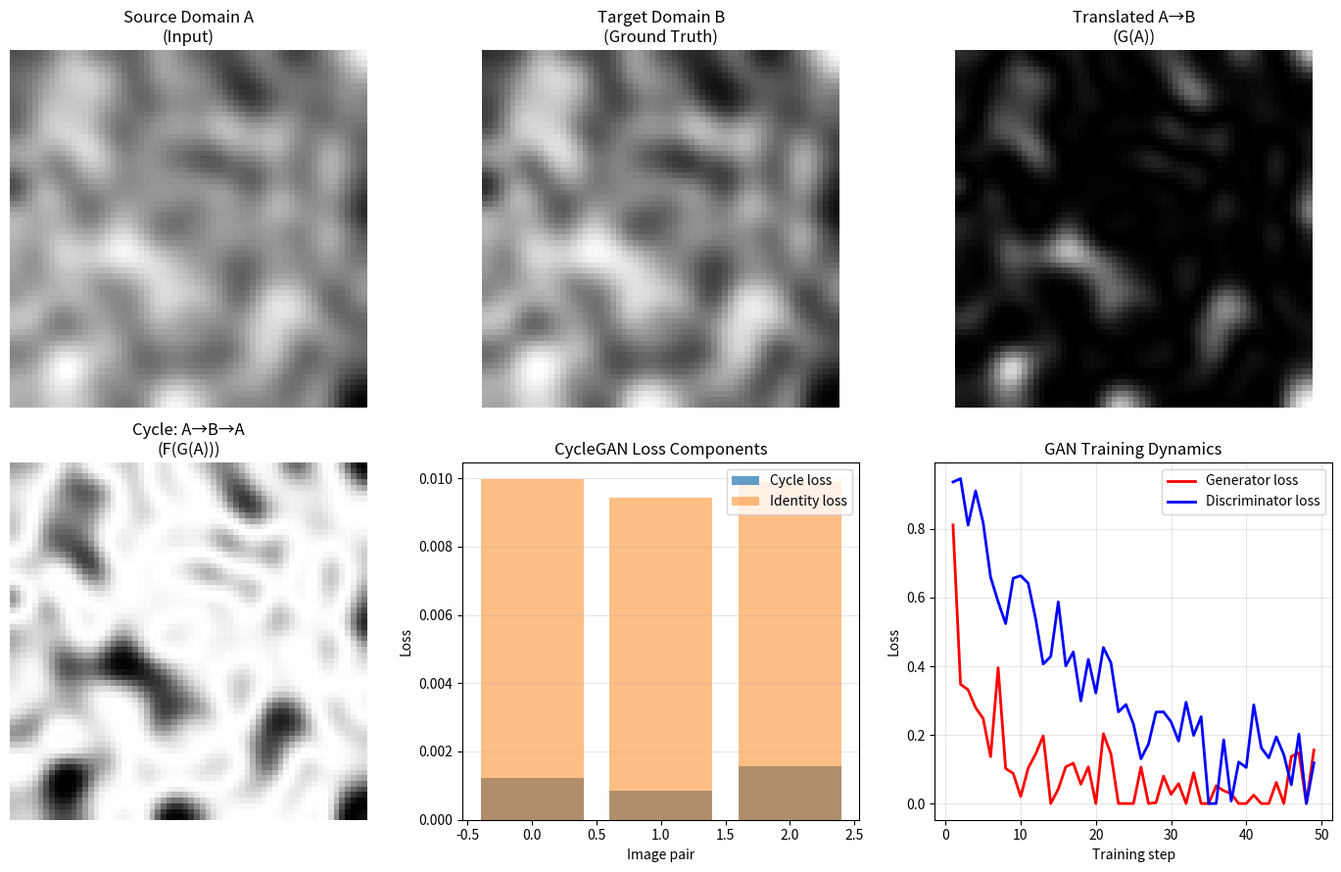

Write the Python code that produced this figure. (Note: this script raises an exception after producing the figure.)
"""08.23 Image-to-image translation: Pix2Pix, CycleGAN, diffusion."""
import numpy as np
import matplotlib.pyplot as plt
from scipy.ndimage import gaussian_filter

np.random.seed(42)

img_size = 64
n_pairs = 3

source_imgs = []
target_imgs = []
for i in range(n_pairs):
    source = np.random.rand(img_size, img_size)
    source = gaussian_filter(source, sigma=3)
    target = np.sin(source * 4 * np.pi) * 0.5 + 0.5
    source_imgs.append(source)
    target_imgs.append(target)

def cycle_consistency(x, G, F):
    return np.mean((F(G(x)) - x)**2)

def identity_loss(x, G, threshold=0.5):
    return np.mean((G(x) - x)**2) * threshold

G_source = lambda x: np.sin(x * 3 * np.pi) * 0.3 + 0.5 + x * 0.3
F_target = lambda y: np.cos(y * 2 * np.pi) * 0.2 + 0.5 + y * 0.3

cycle_losses = [cycle_consistency(s, G_source, F_target) for s in source_imgs]
identity_losses = [identity_loss(s, G_source) for s in source_imgs]

source_flat = np.array(source_imgs).reshape(n_pairs, -1)
target_flat = np.array(target_imgs).reshape(n_pairs, -1)

fig, axes = plt.subplots(2, 3, figsize=(14, 9))

for i in range(n_pairs):
    axes[0, 0].imshow(source_imgs[i], cmap="gray")
axes[0, 0].set_title("Source Domain A\n(Input)")
axes[0, 0].axis("off")

for i in range(n_pairs):
    axes[0, 1].imshow(target_imgs[i], cmap="gray")
axes[0, 1].set_title("Target Domain B\n(Ground Truth)")
axes[0, 1].axis("off")

translated = [G_source(s) for s in source_imgs]
for i in range(n_pairs):
    axes[0, 2].imshow(translated[i], cmap="gray")
axes[0, 2].set_title("Translated A→B\n(G(A))")
axes[0, 2].axis("off")

cycle_back = [F_target(G_source(s)) for s in source_imgs]
for i in range(n_pairs):
    axes[1, 0].imshow(cycle_back[i], cmap="gray")
axes[1, 0].set_title("Cycle: A→B→A\n(F(G(A)))")
axes[1, 0].axis("off")

axes[1, 1].bar(range(n_pairs), cycle_losses, alpha=0.7, label="Cycle loss")
axes[1, 1].bar(range(n_pairs), identity_losses, alpha=0.5, label="Identity loss")
axes[1, 1].set_xlabel("Image pair")
axes[1, 1].set_ylabel("Loss")
axes[1, 1].set_title("CycleGAN Loss Components")
axes[1, 1].legend()
axes[1, 1].grid(True, axis="y", alpha=0.3)

steps = np.arange(1, 50)
g_loss = 1 / steps + 0.1 * np.random.randn(49)
d_loss = np.exp(-steps / 20) + 0.1 * np.random.randn(49)
g_loss = np.maximum(g_loss, 0)
d_loss = np.maximum(d_loss, 0)
axes[1, 2].plot(steps, g_loss, "r-", lw=2, label="Generator loss")
axes[1, 2].plot(steps, d_loss, "b-", lw=2, label="Discriminator loss")
axes[1, 2].set_xlabel("Training step")
axes[1, 2].set_ylabel("Loss")
axes[1, 2].set_title("GAN Training Dynamics")
axes[1, 2].legend()
axes[1, 2].grid(True, alpha=0.3)

plt.tight_layout()
plt.savefig("../../assets/phase08/23-image-to-image.png")
plt.close()

print("=" * 60)
print("IMAGE-TO-IMAGE TRANSLATION")
print("=" * 60)
print(f"\nPaired translation ({n_pairs} image pairs):")
print(f"  Cycle consistency losses: {np.round(cycle_losses, 4)}")
print(f"  Identity losses: {np.round(identity_losses, 4)}")
print(f"  Mean cycle loss: {np.mean(cycle_losses):.4f}")

corr_source = np.corrcoef(source_flat[0], source_flat[1])[0, 1]
corr_cycle = np.corrcoef(cycle_back[0].ravel(), source_imgs[0].ravel())[0, 1]
print(f"  Cycle consistency correlation: {corr_cycle:.4f}")

print(f"\nImage translation approaches:")
print(f"  • Pix2Pix: conditional GAN (paired data)")
print(f"    → U-Net generator + PatchGAN discriminator")
print(f"    → L1 + adversarial loss")
print(f"  • CycleGAN: unpaired translation")
print(f"    → Cycle consistency loss: G(F(x)) ≈ x")
print(f"    → Identity loss: G(x) ≈ x when x is in B")
print(f"  • Palette: diffusion-based (multi-task)")
print(f"  • InstructPix2Pix: instruction-guided editing")
print(f"\nLosses:")
print(f"  • Adversarial: L_GAN = log(D(y)) + log(1 - D(G(x)))")
print(f"  • Cycle: L_cyc = ||F(G(x)) - x||₁")
print(f"  • Identity: L_id = ||G(y) - y||₁")
